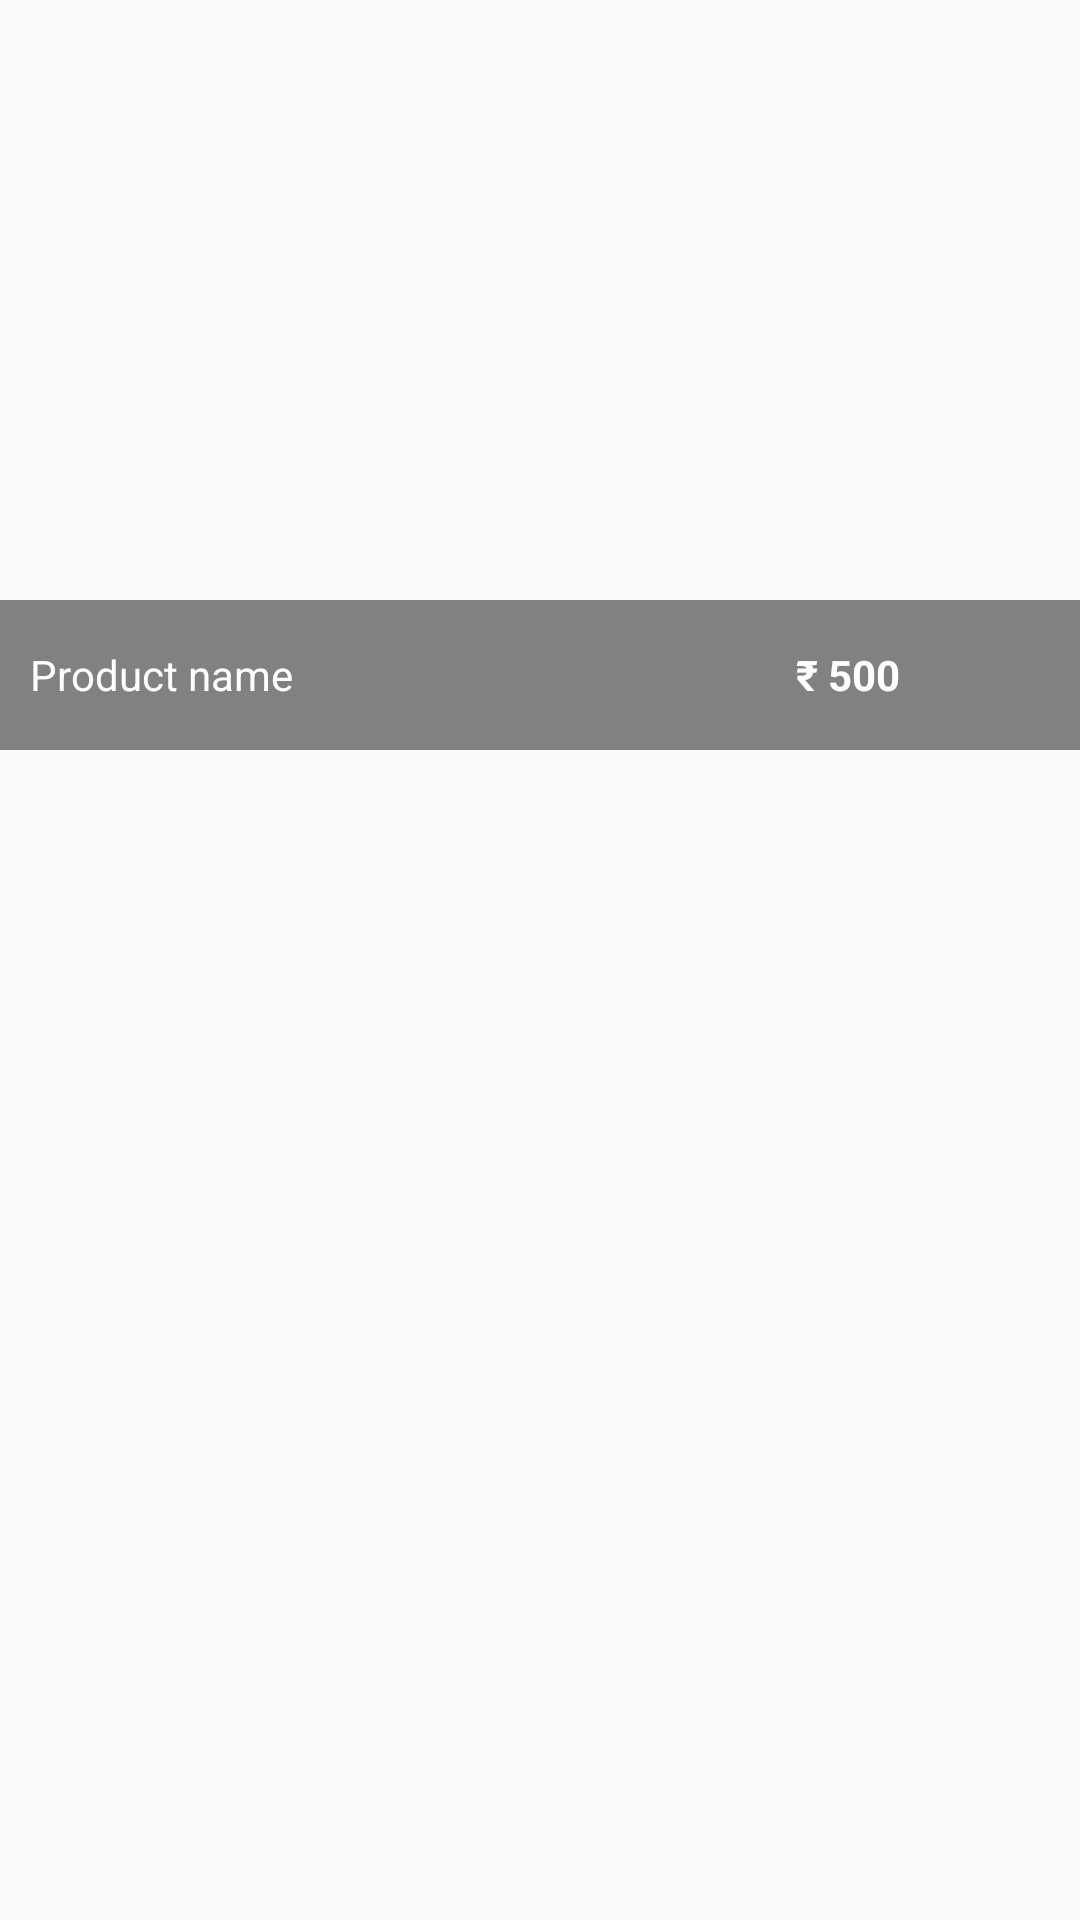

Produce the Android XML layout that renders to this screen, including the resource entries it uses.
<!-- AndroidManifest.xml: application theme AppTheme -->
<!-- res/layout/producthome.xml -->
<?xml version="1.0" encoding="utf-8"?>
<RelativeLayout xmlns:android="http://schemas.android.com/apk/res/android"
    xmlns:app="http://schemas.android.com/apk/res-auto"
    xmlns:tools="http://schemas.android.com/tools"
    android:layout_width="match_parent"
    android:layout_marginBottom="10dp"
    android:layout_height="wrap_content"
    android:id="@+id/mainlayoutt"
   >
    <ImageView
        android:id="@+id/logoview"
        android:layout_width="match_parent"
        android:layout_height="250dp"
        android:scaleType="center"
    />

    <RelativeLayout
        android:id="@+id/botto"
        android:layout_marginTop="200dp"
        android:alpha="0.8"
        android:background="@color/bgco"
        android:layout_width="match_parent"
        android:layout_height="50dp">
        <TextView
            android:id="@+id/productname"
            android:layout_marginLeft="10dp"
            android:text="Product name"
            android:layout_centerVertical="true"
            android:textColor="@android:color/white"
            android:layout_width="270dp"
            android:layout_height="wrap_content"/>
        <TextView
            android:id="@+id/discountamount"
            android:layout_alignParentRight="true"
            android:layout_marginRight="60dp"
            android:text="₹ 500"
            android:textStyle="bold"
            android:layout_centerVertical="true"
            android:textColor="@android:color/white"
            android:layout_width="wrap_content"
            android:layout_height="wrap_content"/>



    </RelativeLayout>



</RelativeLayout>
<!-- resources referenced by this layout -->
<resources>
  <color name="bgco">#646464</color>
  <style name="AppTheme" parent="Theme.AppCompat.Light.DarkActionBar">
          
          <item name="colorPrimary">@color/colorPrimary</item>
          <item name="colorPrimaryDark">@color/colorPrimaryDark</item>
          <item name="colorAccent">@color/colorAccent</item>
      </style>
  <color name="colorPrimary">#092289</color>
  <color name="colorPrimaryDark">#00574B</color>
  <color name="colorAccent">#D81B60</color>
</resources>
